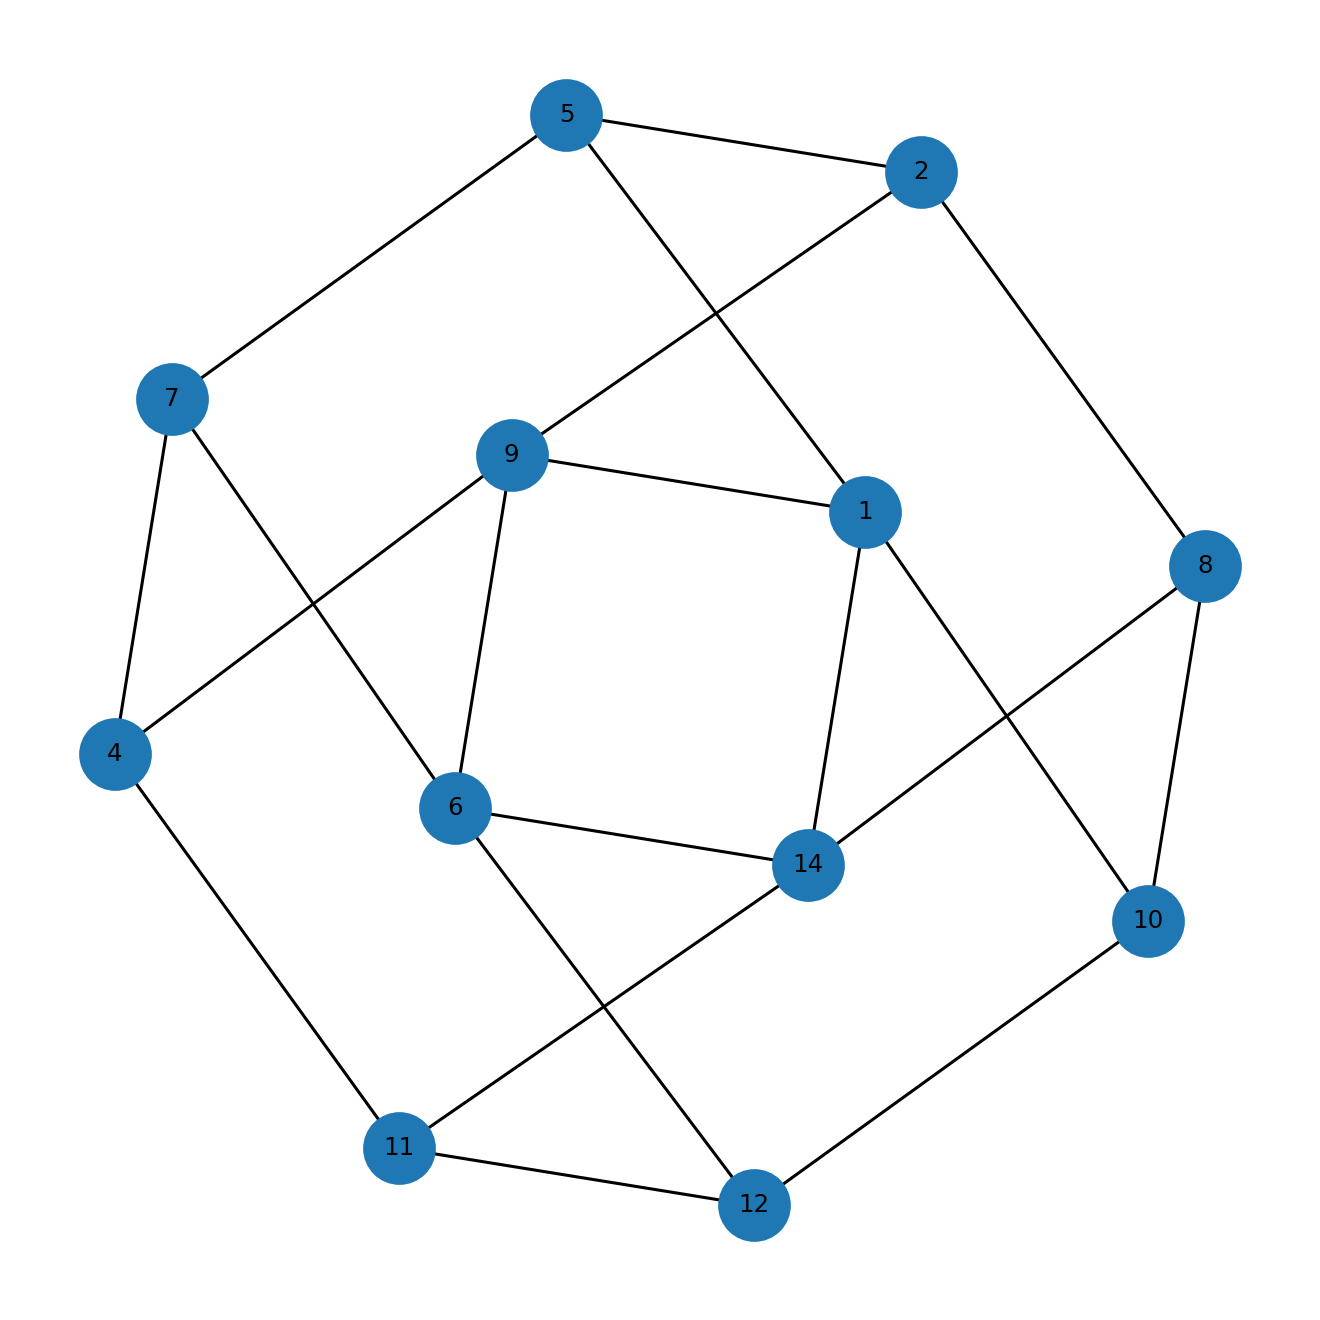

The data file committed next to this chart (first rows):
u, v, kind, ox, oy, x_rel, y_rel
1, 5, proper, 3.0, 1.0, contains, inside
1, 9, proper, 1.0, 1.0, contains, inside
1, 10, proper, 5.0, 1.0, contains, inside
1, 14, proper, 1.0, 1.0, contains, inside
2, 5, proper, 3.0, 4.0, contains, inside
2, 8, proper, 3.0, 1.0, overlap, overlap
2, 9, proper, 1.0, 1.0, contains, overlap
4, 7, proper, 2.0, 1.0, contains, inside
4, 9, proper, 1.0, 1.0, contains, inside
4, 11, proper, 1.0, 1.0, overlap, inside
5, 7, proper, 1.0, 3.0, overlap, overlap
6, 7, proper, 2.0, 4.0, contains, overlap
6, 9, proper, 1.0, 5.0, contains, inside
6, 12, proper, 3.0, 3.0, contains, overlap
6, 14, proper, 1.0, 2.0, contains, overlap
8, 10, proper, 5.0, 5.0, contains, inside
8, 14, proper, 1.0, 4.0, contains, overlap
10, 12, proper, 2.0, 3.0, overlap, overlap
11, 12, proper, 3.0, 3.0, contains, inside
11, 14, proper, 1.0, 3.0, contains, inside
